Run: headless pygame with SDL's dummy video driver; simulated clock (each Clock.tick advances the game by its frame time, no real sleeping); random seed 0; keys injected as events and as key.get_pressed() state; no mouse input.
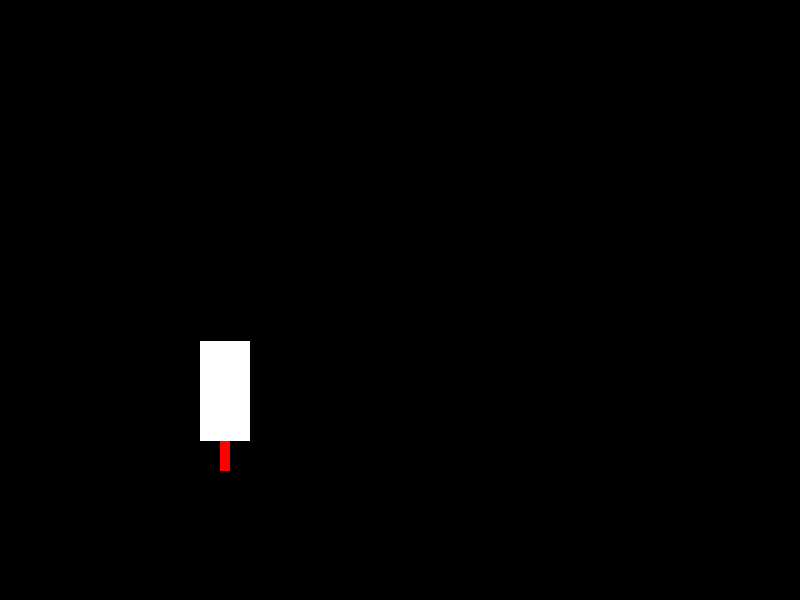
Frame 1 of 4 · flips 1–60 · no input
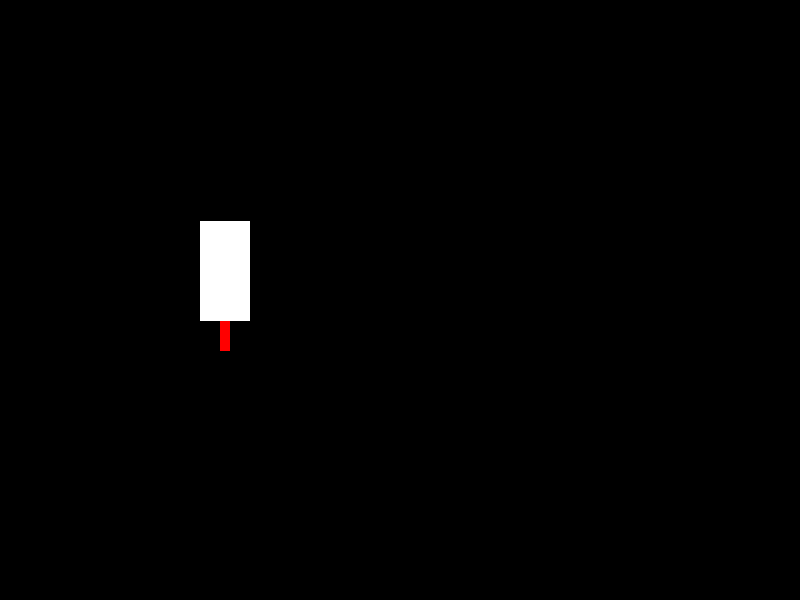
Frame 2 of 4 · flips 61–180 · tapped SPACE, RETURN · held RIGHT (→), D
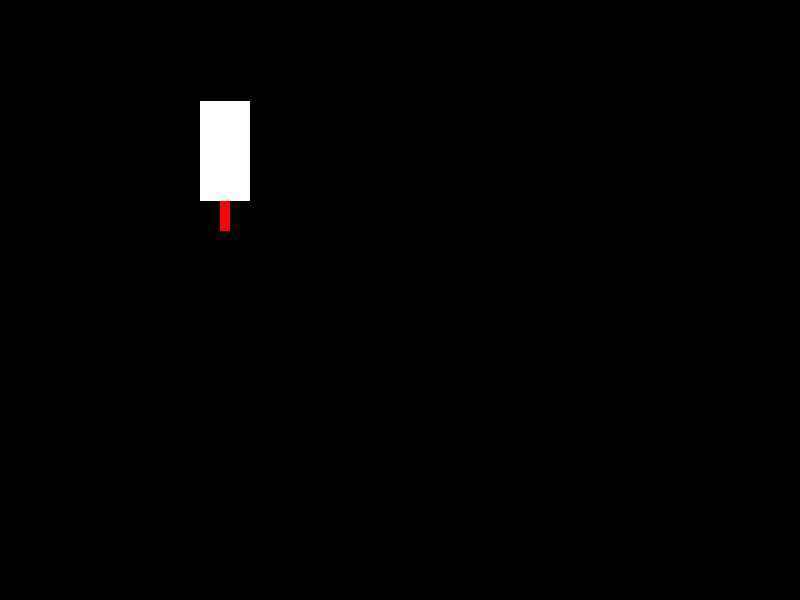
Frame 3 of 4 · flips 181–300 · held DOWN (↓), S
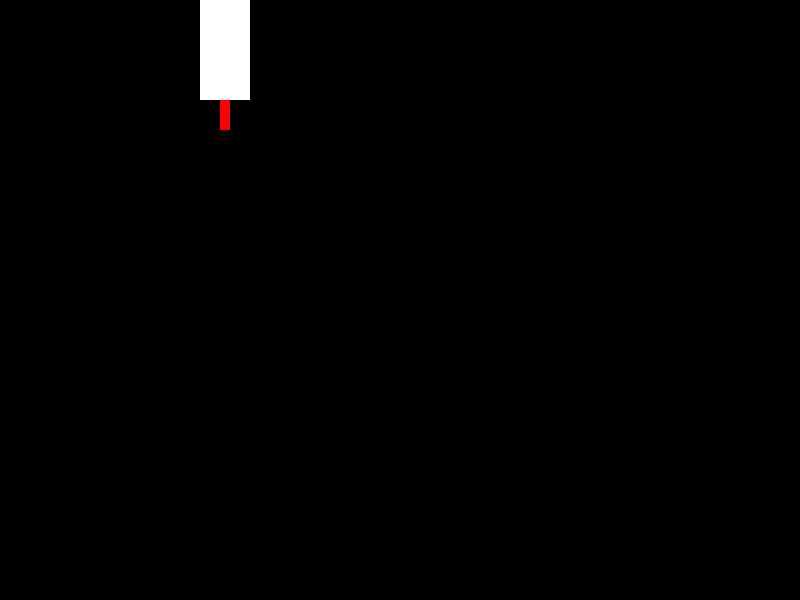
Frame 4 of 4 · flips 301–420 · held LEFT (←), A, UP (↑), W

The pygame program that drew these frames:

import pygame

# Inicializar Pygame
pygame.init()

# Definir colores
negro = (0, 0, 0)
blanco = (255, 255, 255)
rojo = (255, 0, 0)

# Dimensiones del cohete
ancho_cohete = 50
alto_cohete = 100
ancho_llama = 10
alto_llama = 30

# Posición inicial del cohete
x_cohete = 200
y_cohete = 400

# Velocidad del cohete
velocidad_cohete = 1

# Bucle principal del juego
while True:
    # Revisar eventos del teclado
    for event in pygame.event.get():
        if event.type == pygame.QUIT:
            pygame.quit()
            quit()

    # **Crear la pantalla**
    pantalla = pygame.display.set_mode((800, 600))  # Ajusta el tamaño de la pantalla según tus preferencias

    # Borrar la pantalla
    pantalla.fill(negro)

    # Dibujar el cuerpo del cohete
    pygame.draw.rect(pantalla, blanco, (x_cohete, y_cohete, ancho_cohete, alto_cohete))

    # Dibujar la llama del cohete
    pygame.draw.rect(pantalla, rojo, (x_cohete + ancho_cohete // 2 - ancho_llama // 2, y_cohete + alto_cohete, ancho_llama, alto_llama))

    # Actualizar la posición del cohete
    y_cohete -= velocidad_cohete

    # Limitar la posición del cohete en la pantalla
    if y_cohete < 0:
        y_cohete = 0

    # Actualizar la pantalla
    pygame.display.flip()

    # Controlar la velocidad del juego
    pygame.time.Clock().tick(60)
